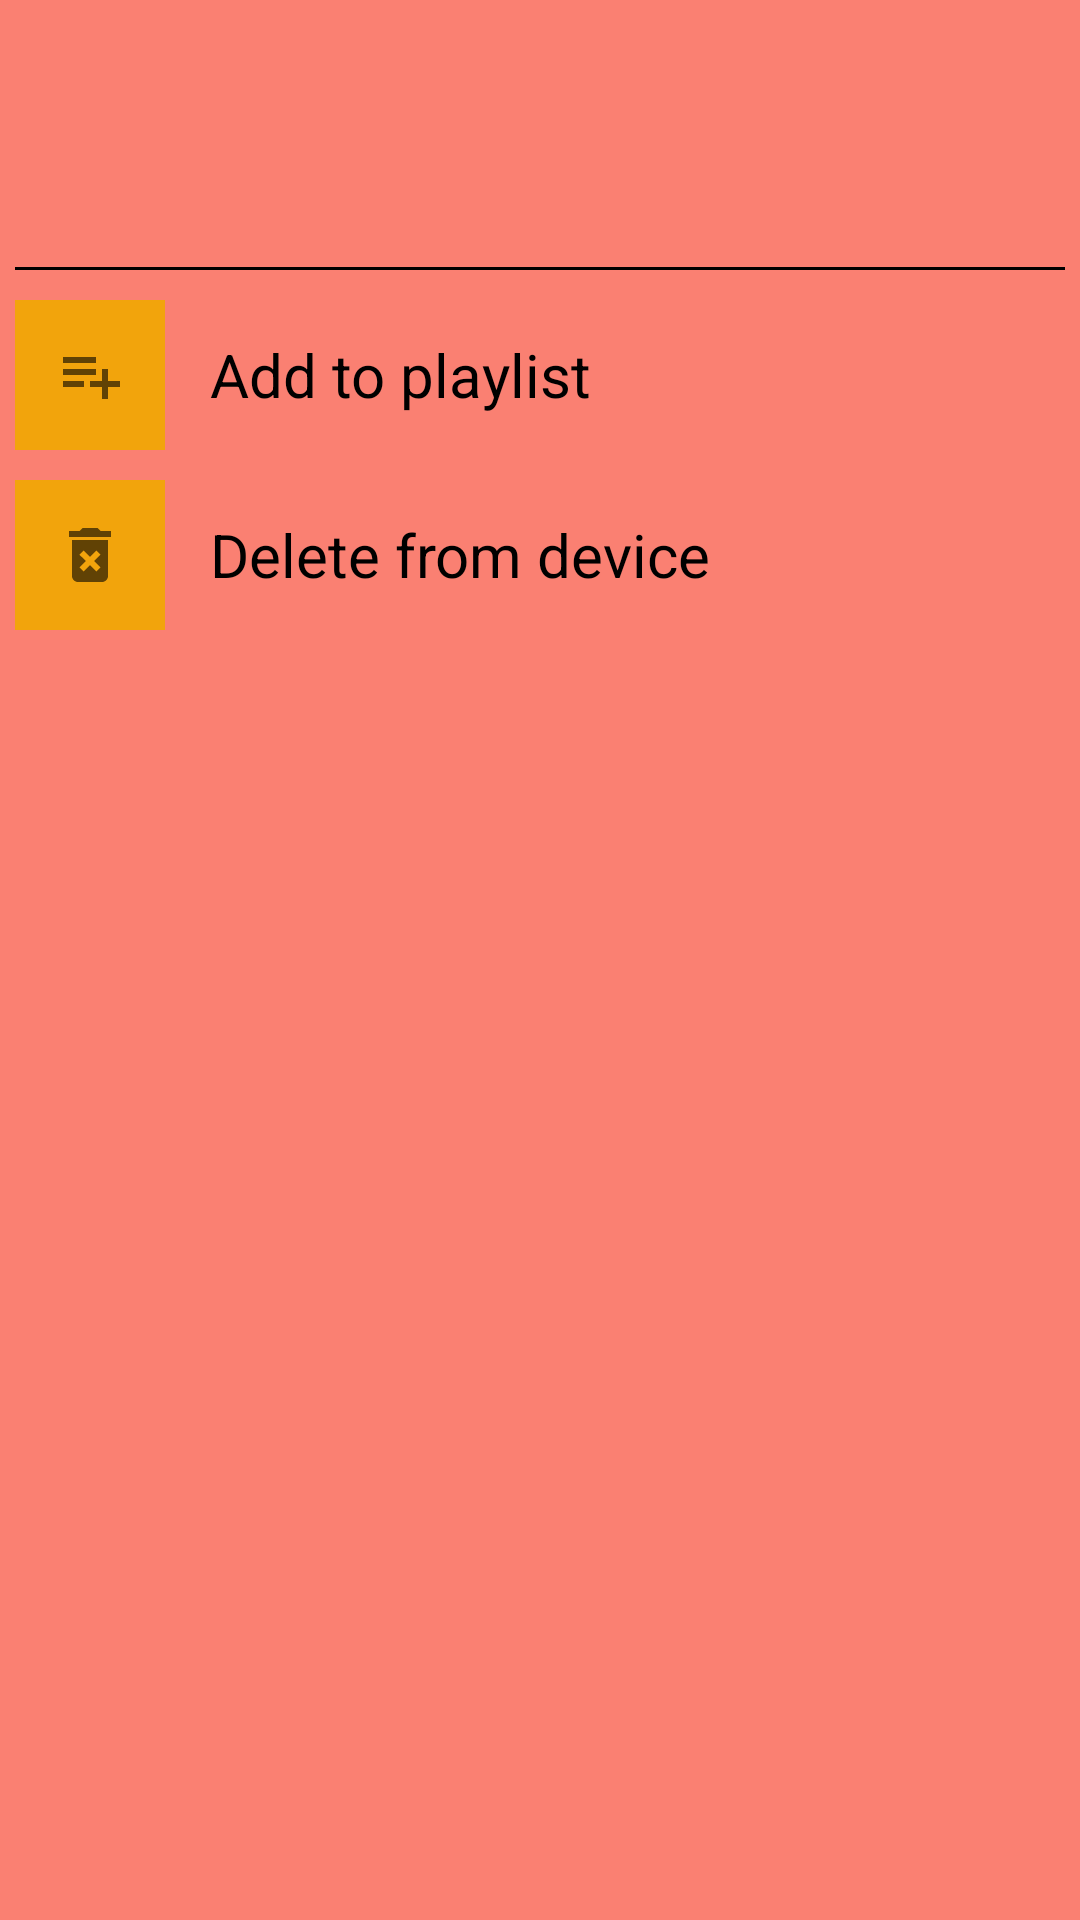

Layout XML and referenced resources for this Android screen:
<!-- AndroidManifest.xml: application theme Theme.Portfolio -->
<!-- res/layout/layout_bottom_music_popup.xml -->
<?xml version="1.0" encoding="utf-8"?>
<LinearLayout xmlns:android="http://schemas.android.com/apk/res/android"
    xmlns:app="http://schemas.android.com/apk/res-auto"
    android:layout_width="match_parent"
    android:layout_height="wrap_content"
    android:orientation="vertical"
    android:background="@color/salmon">

    <LinearLayout
        android:layout_width="match_parent"
        android:layout_height="wrap_content"
        android:orientation="horizontal">

        <ImageView
            android:id="@+id/album_image"
            android:layout_width="64dp"
            android:layout_height="64dp"
            android:layout_margin="10dp"
            android:src="@drawable/placeholder_album" />

        <LinearLayout
            android:layout_width="match_parent"
            android:layout_height="wrap_content"
            android:orientation="vertical">

            <TextView
                android:id="@+id/song_title"
                android:layout_width="match_parent"
                android:layout_height="wrap_content"
                android:textSize="16sp"
                android:textStyle="bold"
                android:textColor="@color/black"
                android:layout_marginTop="10dp"
                android:layout_marginLeft="10dp"/>

            <TextView
                android:id="@+id/artist_name"
                android:layout_width="match_parent"
                android:layout_height="wrap_content"
                android:textSize="14sp"
                android:textColor="@color/black"
                android:layout_marginLeft="10dp"/>

        </LinearLayout>

    </LinearLayout>

    <View
        android:layout_width="match_parent"
        android:layout_height="1dp"
        android:layout_margin="5dp"
        android:background="@color/black" />

    <LinearLayout
        android:layout_width="match_parent"
        android:layout_height="wrap_content"
        android:orientation="horizontal">

        <ImageButton
            android:id="@+id/addToPlaylistImageButton"
            android:layout_width="50dp"
            android:layout_height="50dp"
            android:layout_margin="5dp"
            android:background="@color/orange"
            android:src="@drawable/ic_add_to_playlist"/>

        <TextView
            android:id="@+id/addToPlaylistTextView"
            android:layout_width="match_parent"
            android:layout_height="wrap_content"
            android:layout_gravity="center"
            android:layout_marginLeft="10dp"
            android:text="Add to playlist"
            android:textSize="20dp"
            android:textColor="@color/black"/>

    </LinearLayout>

    <LinearLayout
        android:layout_width="match_parent"
        android:layout_height="wrap_content"
        android:orientation="horizontal">

        <ImageButton
            android:id="@+id/deleteImageButton"
            android:layout_width="50dp"
            android:layout_height="50dp"
            android:layout_margin="5dp"
            android:background="@color/orange"
            android:src="@drawable/ic_delete"/>

        <TextView
            android:id="@+id/deleteTextView"
            android:layout_width="match_parent"
            android:layout_height="wrap_content"
            android:layout_gravity="center"
            android:layout_marginLeft="10dp"
            android:text="Delete from device"
            android:textSize="20dp"
            android:textColor="@color/black"/>

    </LinearLayout>

</LinearLayout>
<!-- resources referenced by this layout -->
<resources>
  <color name="black">#FF000000</color>
  <color name="orange">#F2A40C</color>
  <color name="salmon">#FA8072</color>
  <!-- drawable ic_add_to_playlist (drawable-anydpi) -->
  <vector xmlns:android="http://schemas.android.com/apk/res/android"
      android:width="24dp"
      android:height="24dp"
      android:viewportWidth="24"
      android:viewportHeight="24"
      android:tint="#FF000000"
      android:alpha="0.6"
      android:autoMirrored="true">
    <path
        android:fillColor="@android:color/white"
        android:pathData="M14,10H3v2h11V10zM14,6H3v2h11V6zM18,14v-4h-2v4h-4v2h4v4h2v-4h4v-2H18zM3,16h7v-2H3V16z"/>
  </vector>
  <!-- drawable ic_delete (drawable-anydpi) -->
  <vector xmlns:android="http://schemas.android.com/apk/res/android"
      android:width="24dp"
      android:height="24dp"
      android:viewportWidth="24"
      android:viewportHeight="24"
      android:tint="#FF000000"
      android:alpha="0.6">
    <path
        android:fillColor="@android:color/white"
        android:pathData="M6,19c0,1.1 0.9,2 2,2h8c1.1,0 2,-0.9 2,-2L18,7L6,7v12zM8.46,11.88l1.41,-1.41L12,12.59l2.12,-2.12 1.41,1.41L13.41,14l2.12,2.12 -1.41,1.41L12,15.41l-2.12,2.12 -1.41,-1.41L10.59,14l-2.13,-2.12zM15.5,4l-1,-1h-5l-1,1L5,4v2h14L19,4z"/>
  </vector>
  <style name="Theme.Portfolio" parent="Theme.MaterialComponents.Light.NoActionBar">
          <item name="colorPrimary">@color/white</item>
          <item name="android:statusBarColor">@color/salmon</item>
      </style>
  <color name="white">#FFFFFFFF</color>
</resources>
